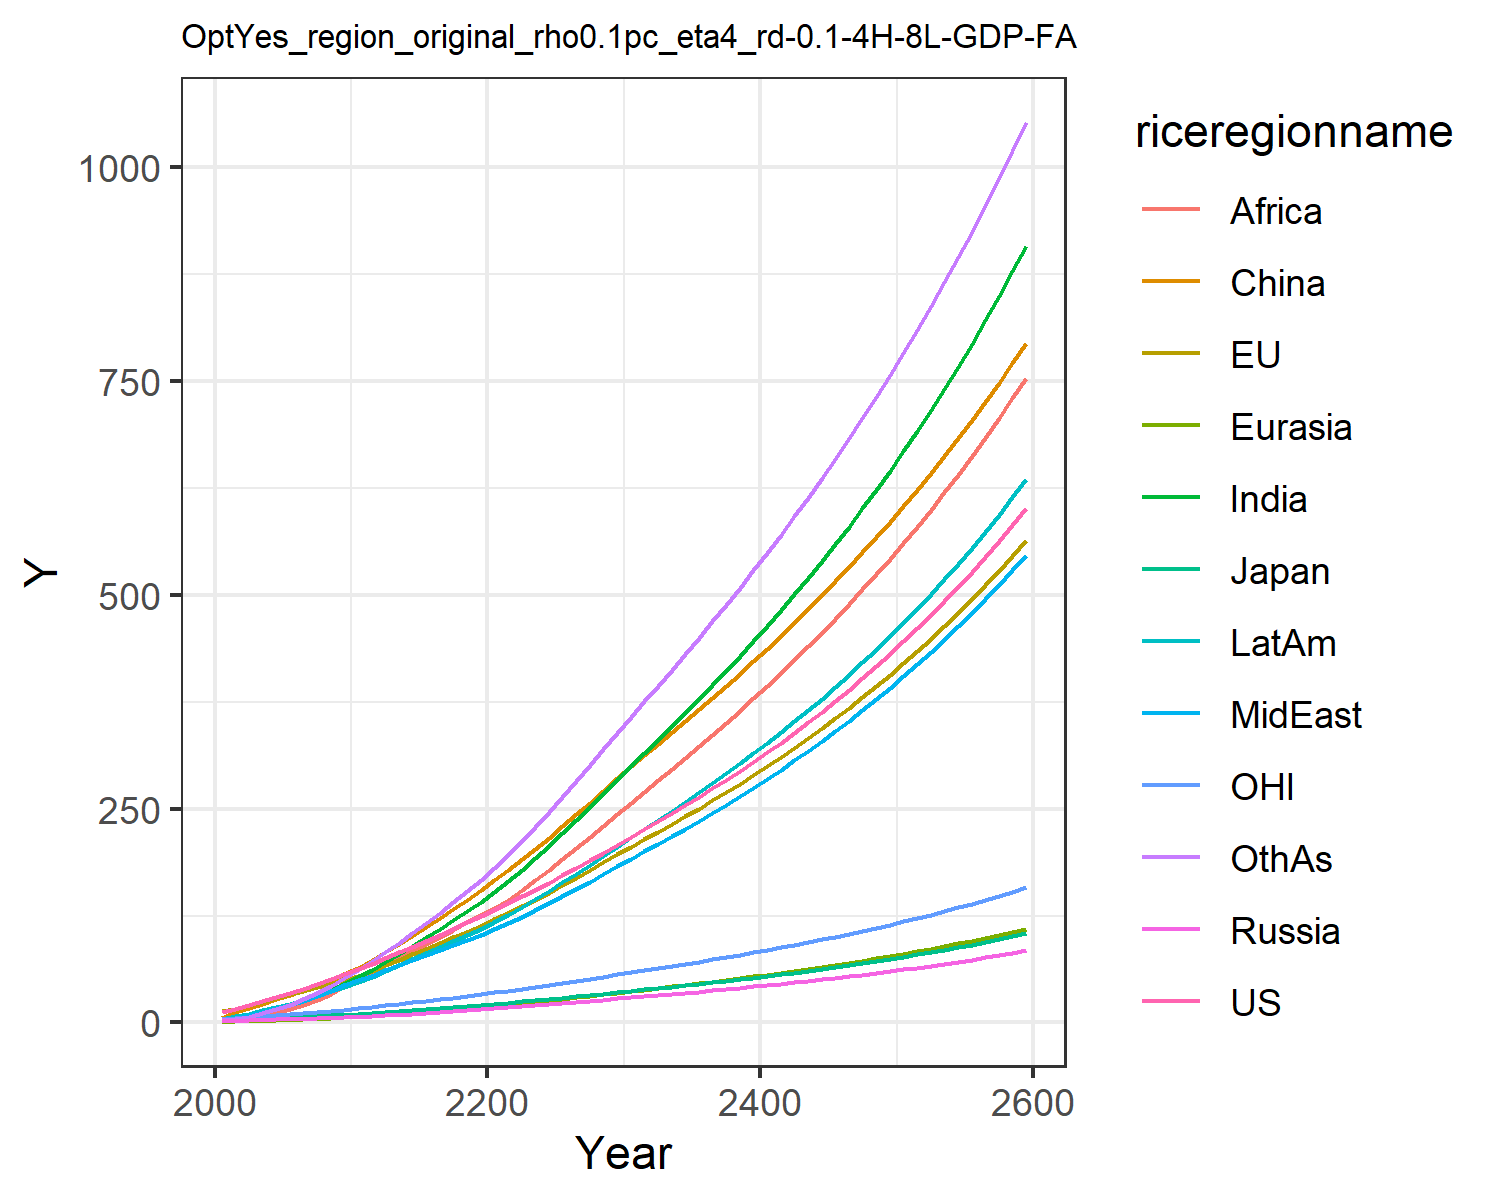

The data file committed next to this chart (first rows):
12.385834028060978, 13.01678979724627, 3.86597665139574, 1.696611896412974, 0.8066100533031557, 5.325146609695386, 2.4291640113722863, 3.468311449403455, 1.2950955120313012, 4.551956364221908, 3.837914853603819, 2.612262077897103
15.31, 15.73, 4.184, 2.15, 1.092, 11.88, 4.573, 5.73, 2.442, 7.099, 4.805, 4.165
19.79, 19.91, 4.922, 2.62, 1.533, 16.73, 7.354, 8.654, 4.326, 10.29, 6.186, 6.898
24.53, 24.21, 5.541, 3.077, 2.024, 21.88, 10.89, 12.2, 7.072, 13.98, 7.608, 10.59
29.5, 28.6, 5.935, 3.546, 2.566, 27.22, 15.21, 16.34, 10.85, 18, 8.989, 15.29
34.46, 32.83, 6.49, 4.03, 3.145, 32.57, 19.99, 20.69, 15.32, 22.12, 10.26, 20.7
39.42, 36.94, 7.154, 4.521, 3.765, 38.24, 25.24, 25.36, 20.37, 26.45, 11.43, 26.83
44.67, 41.08, 7.798, 5.002, 4.421, 44.12, 31.19, 30.64, 26.49, 31.1, 12.6, 33.99
50.23, 45.24, 8.421, 5.47, 5.108, 50.13, 37.82, 36.57, 33.78, 36.17, 13.76, 42.23
56.11, 49.4, 9.023, 5.922, 5.821, 56.22, 45.13, 43.18, 42.33, 41.63, 14.9, 51.55
62.13, 54.32, 9.82, 6.541, 6.671, 63.61, 53.05, 49.37, 50.81, 47.48, 16.29, 61.44
68.1, 60.13, 10.84, 7.368, 7.696, 72.77, 61.53, 54.82, 58.59, 53.64, 17.95, 71.78
75.13, 66.64, 12.03, 8.306, 8.832, 81.84, 70.61, 60.93, 66.58, 60.47, 19.8, 82.19
81.94, 73.07, 13.19, 9.253, 10.01, 91.37, 80.01, 66.93, 74.81, 67.32, 21.63, 93.17
88.71, 79.51, 14.35, 10.22, 11.23, 101.3, 89.69, 72.88, 83.18, 74.22, 23.45, 104.6
95.54, 86.03, 15.52, 11.21, 12.48, 111.5, 99.59, 78.8, 91.65, 81.2, 25.29, 116.2
102.5, 92.65, 16.71, 12.24, 13.78, 121.9, 109.7, 84.71, 100.1, 88.24, 27.16, 128.5
109.6, 99.4, 17.92, 13.29, 15.11, 132.6, 119.8, 90.61, 108.6, 95.35, 29.07, 141.1
116.9, 106.3, 19.16, 14.38, 16.48, 143.5, 130.2, 96.5, 116.9, 102.5, 31.01, 153.9
124.3, 113.3, 20.43, 15.5, 17.87, 154.6, 140.8, 102.4, 125.1, 109.7, 32.99, 166.9
131.9, 120.5, 21.73, 16.64, 19.33, 166.1, 152.3, 108.8, 133.9, 117.5, 35.03, 180.9
139.5, 128.1, 23.08, 17.78, 20.87, 178.2, 165, 115.9, 143.6, 126, 37.12, 196.2
147.3, 135.8, 24.46, 18.95, 22.45, 190.6, 178.4, 123.4, 154.6, 134.9, 39.26, 212.3
155.2, 143.7, 25.89, 20.14, 24.08, 203.2, 192.2, 131.2, 166.2, 144.2, 41.46, 228.9
163.3, 151.8, 27.34, 21.35, 25.75, 216.2, 206.4, 139.1, 178.3, 153.7, 43.71, 246
171.8, 160.3, 28.88, 22.63, 27.49, 229.7, 221.3, 147.6, 190.9, 163.7, 46.07, 263.9
180.5, 169, 30.46, 23.93, 29.26, 243.3, 236.5, 156.1, 203.7, 173.9, 48.49, 282.2
189.4, 177.9, 32.07, 25.25, 31.06, 257.1, 251.9, 164.8, 216.7, 184.2, 50.96, 300.6
198.6, 187.1, 33.73, 26.59, 32.9, 271.2, 267.6, 173.5, 230, 194.8, 53.49, 319.3
208, 196.4, 35.42, 27.97, 34.77, 285.5, 283.6, 182.5, 243.6, 205.6, 56.08, 338.3
217.3, 205.5, 37.08, 29.33, 36.63, 299.3, 299.4, 191.4, 256.9, 216.3, 58.61, 357
226.3, 214.3, 38.68, 30.64, 38.44, 312.6, 314.8, 200, 269.9, 226.6, 61.03, 375.3
235.4, 223, 40.28, 31.97, 40.25, 325.8, 330.4, 208.8, 283, 236.9, 63.47, 393.6
244.6, 231.9, 41.91, 33.32, 42.09, 339, 346, 217.6, 296.1, 247.4, 65.93, 412.1
254, 240.9, 43.57, 34.69, 43.96, 352.4, 361.9, 226.6, 309.5, 258, 68.43, 430.8
263.7, 250.1, 45.26, 36.08, 45.86, 366, 378.1, 235.8, 322.9, 268.9, 70.98, 449.7
273.6, 259.5, 46.99, 37.51, 47.8, 379.7, 394.5, 245.2, 336.6, 279.9, 73.59, 468.9
283.7, 269.1, 48.76, 38.98, 49.77, 393.7, 411.3, 254.8, 350.5, 291.2, 76.26, 488.5
294.1, 279, 50.58, 40.47, 51.79, 407.9, 428.3, 264.6, 364.7, 302.8, 79, 508.4
304.8, 289.1, 52.45, 42.01, 53.86, 422.4, 445.8, 274.6, 379.1, 314.6, 81.8, 528.6
315.8, 299.4, 54.37, 43.59, 55.97, 437.2, 463.6, 284.9, 393.8, 326.7, 84.67, 549.2
327.1, 310.1, 56.34, 45.21, 58.14, 452.2, 481.8, 295.5, 408.8, 339.1, 87.62, 570.3
338.8, 321, 58.37, 46.87, 60.36, 467.6, 500.4, 306.3, 424.2, 351.9, 90.65, 591.8
350.8, 332.2, 60.45, 48.58, 62.64, 483.3, 519.5, 317.4, 439.8, 365, 93.77, 613.8
363.1, 343.7, 62.6, 50.34, 64.97, 499.3, 539.1, 328.8, 455.9, 378.4, 96.97, 636.3
375.8, 355.5, 64.81, 52.15, 67.37, 515.7, 559.2, 340.6, 472.3, 392.2, 100.3, 659.3
388.9, 367.7, 67.09, 54.01, 69.84, 532.5, 579.8, 352.7, 489.1, 406.4, 103.6, 682.9
402.4, 380.3, 69.44, 55.92, 72.38, 549.8, 601, 365.1, 506.3, 421, 107.1, 707
416.3, 393.2, 71.85, 57.9, 74.98, 567.4, 622.7, 377.9, 524, 436, 110.7, 731.8
430.7, 406.4, 74.35, 59.93, 77.67, 585.4, 645.1, 391, 542.1, 451.5, 114.4, 757.2
445.5, 420.1, 76.91, 62.03, 80.43, 604, 668, 404.6, 560.7, 467.4, 118.2, 783.2
460.7, 434.2, 79.56, 64.19, 83.27, 623, 691.7, 418.5, 579.8, 483.9, 122.1, 810
476.5, 448.7, 82.3, 66.42, 86.2, 642.5, 716, 432.9, 599.5, 500.8, 126.1, 837.5
492.7, 463.7, 85.12, 68.71, 89.22, 662.5, 741.1, 447.8, 619.7, 518.2, 130.3, 865.7
509.5, 479.1, 88.03, 71.08, 92.34, 683, 766.9, 463, 640.4, 536.2, 134.5, 894.7
526.8, 495, 91.03, 73.53, 95.55, 704.1, 793.4, 478.8, 661.8, 554.7, 138.9, 924.6
544.6, 511.3, 94.13, 76.05, 98.85, 725.8, 820.8, 495, 683.7, 573.8, 143.5, 955.3
563.1, 528.2, 97.33, 78.65, 102.3, 748, 849, 511.8, 706.3, 593.6, 148.1, 986.8
582.1, 545.6, 100.6, 81.34, 105.8, 770.9, 878.1, 529.1, 729.6, 613.9, 152.9, 1019
601.8, 563.5, 104, 84.12, 109.4, 794.4, 908.1, 546.9, 753.5, 634.9, 157.9, 1053
